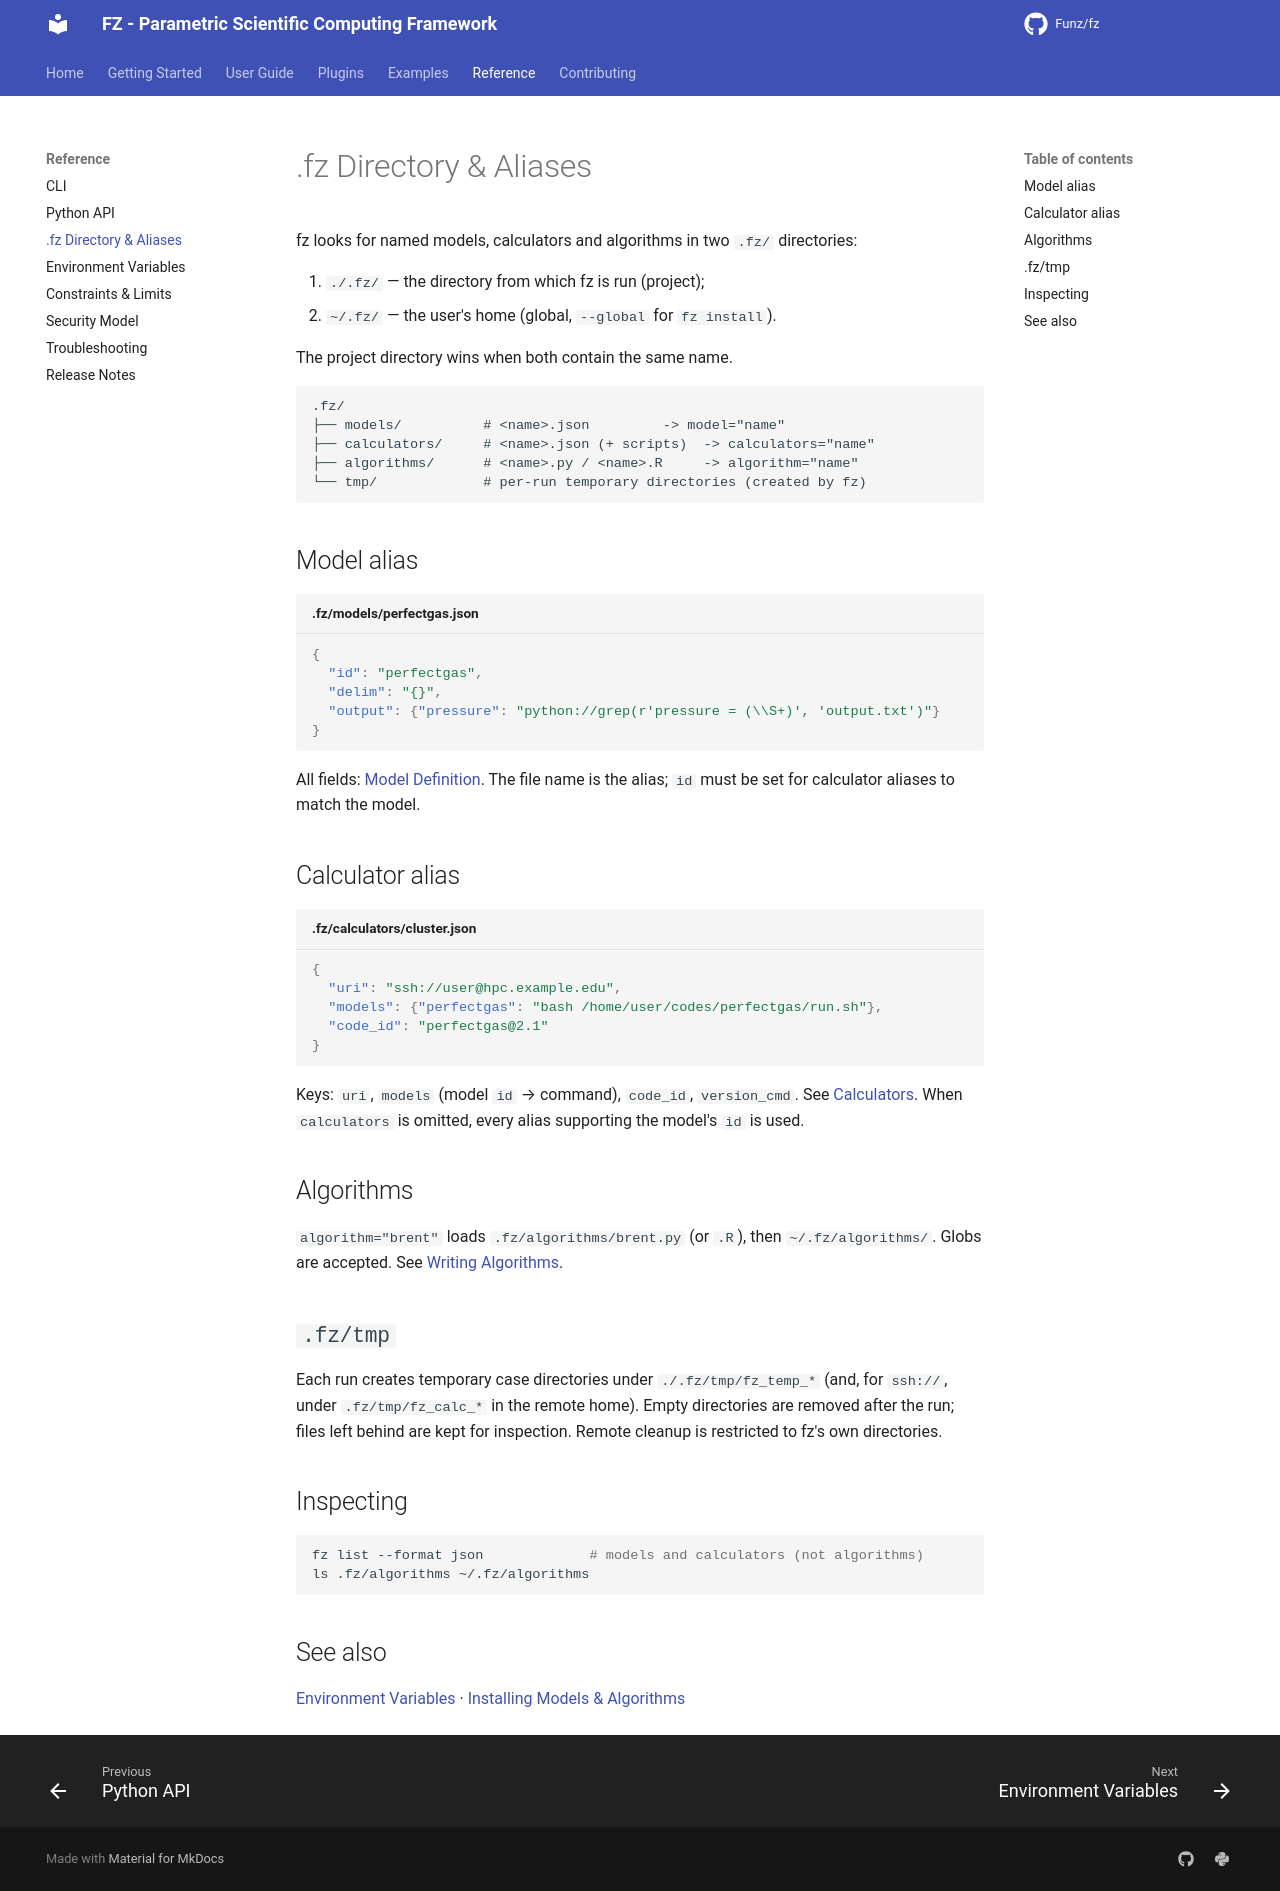

repository: Funz/fz.github.io · page: reference/configuration/index.html · generator: mkdocs

# .fz Directory & Aliases

fz looks for named models, calculators and algorithms in two `.fz/` directories:

1. `./.fz/` — the directory from which fz is run (project);
2. `~/.fz/` — the user's home (global, `--global` for `fz install`).

The project directory wins when both contain the same name.

```text
.fz/
├── models/          # <name>.json         -> model="name"
├── calculators/     # <name>.json (+ scripts)  -> calculators="name"
├── algorithms/      # <name>.py / <name>.R     -> algorithm="name"
└── tmp/             # per-run temporary directories (created by fz)
```

## Model alias

```json title=".fz/models/perfectgas.json"
{
  "id": "perfectgas",
  "delim": "{}",
  "output": {"pressure": "python://grep(r'pressure = (\\S+)', 'output.txt')"}
}
```

All fields: [Model Definition](../user-guide/models/definition.md). The file name is
the alias; `id` must be set for calculator aliases to match the model.

## Calculator alias

```json title=".fz/calculators/cluster.json"
{
  "uri": "ssh://user@hpc.example.edu",
  "models": {"perfectgas": "bash /home/user/codes/perfectgas/run.sh"},
  "code_id": "perfectgas@2.1"
}
```

Keys: `uri`, `models` (model `id` → command), `code_id`, `version_cmd`. See
[Calculators](../user-guide/calculators/overview.md#aliases). When `calculators` is
omitted, every alias supporting the model's `id` is used.

## Algorithms

`algorithm="brent"` loads `.fz/algorithms/brent.py` (or `.R`), then
`~/.fz/algorithms/`. Globs are accepted. See
[Writing Algorithms](../user-guide/design/algorithms.md).

## `.fz/tmp`

Each run creates temporary case directories under `./.fz/tmp/fz_temp_*` (and, for
`ssh://`, under `.fz/tmp/fz_calc_*` in the remote home). Empty directories are removed
after the run; files left behind are kept for inspection. Remote cleanup is restricted to fz's own directories.

## Inspecting

```bash
fz list --format json             # models and calculators (not algorithms)
ls .fz/algorithms ~/.fz/algorithms
```

## See also

[Environment Variables](environment.md) · [Installing Models & Algorithms](../user-guide/installing.md)
